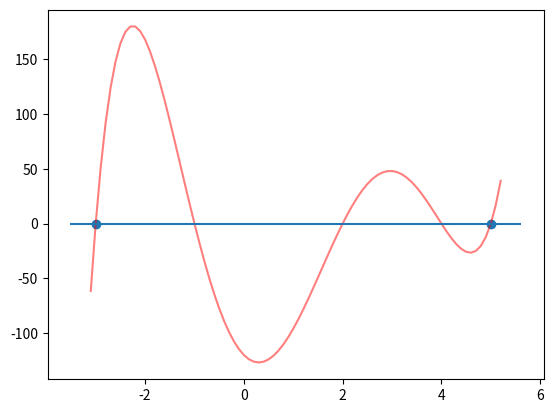
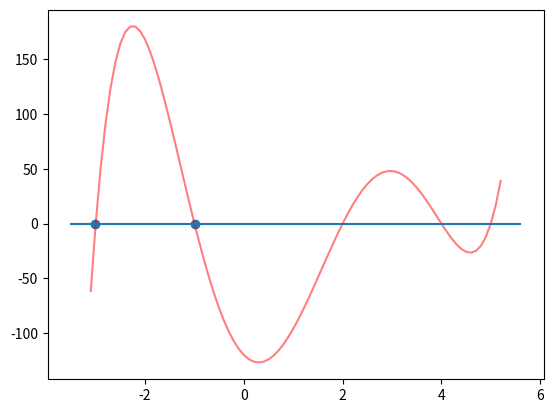
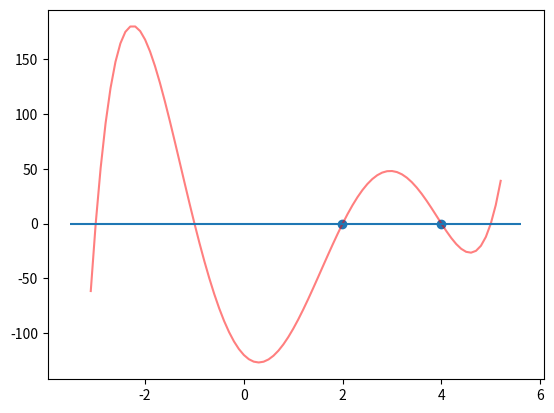
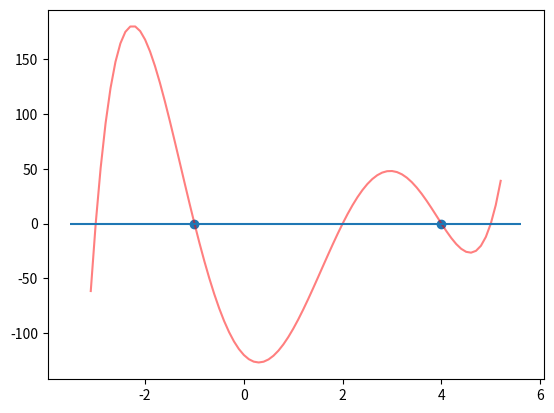
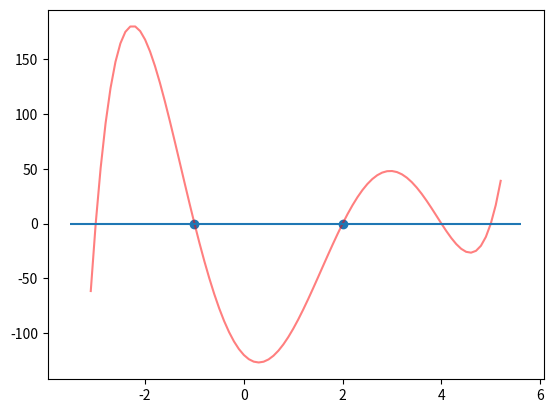

Reproduce these figures in Python, in order.
# -*- coding: utf-8 -*-
"""
Created on Sat Sep 30 11:50:13 2017

[redacted]
"""

import numpy as np
import matplotlib.pyplot as plt

def f(x):
    return (x+1)*(x-4)*(x-5)*(x+3)*(x-2)
    
def f1(x):
    return x**5-7*x**4-3*x**3+79*x**2-46*x-120

a=[1,-7,-3,79,-46,-120]
aa=[1,-3.5,2.75,2.125,-3.875,1.25]

def Beers(a,r=-1,s=-1):
    for g in range(50):
        b=[]
        for i,v in enumerate(a):
            if i==0:
                b.append(v)
            elif i==1:
                b.append(v+r*b[-1])
            else:
                b.append(v+r*b[-1]+s*b[-2])
        
        b0=b[-1]
        b1=b[-2]
        c=[]
        for i,v in enumerate(b):
            if i==0:
                c.append(v)
            elif i==1:
                c.append(v+r*c[-1])
            else:
                c.append(v+r*c[-1]+s*c[-2])
        
        c1=c[-2]
        c2=c[-3]
        c3=c[-4]
        rs=np.matrix([[c2,c3],[c1,c2]]).I*\
                     np.matrix([[-b1],[-b0]])
        dr=rs[0]
        ds=rs[1]
        if (abs(dr/r)<0.01)and(abs(ds/s)<0.01):
            break
        r=r+dr
        s=s+ds
        r=r.min()
        s=s.min()
    return((r+(r**2+4*s)**0.5)/2,\
            (r-(r**2+4*s)**0.5)/2)
        

x1,x2=Beers(a,2,15)
print(x1,x2)

plt.figure()
x_range=np.arange(-3.1,5.3,0.1)
plt.plot(x_range,f1(x_range),'r',alpha=0.5)
plt.hlines(0,plt.xlim()[0],plt.xlim()[1])
plt.scatter([x1,x2],[0,0])
plt.show()

plt.figure()
x1,x2=Beers(a,-4.1,-3.2)
print(x1,x2)
x_range=np.arange(-3.1,5.3,0.1)
plt.plot(x_range,f1(x_range),'r',alpha=0.5)
plt.hlines(0,plt.xlim()[0],plt.xlim()[1])
plt.scatter([x1,x2],[0,0])
plt.show()

plt.figure()
x1,x2=Beers(a,6.1,-8.2)
print(x1,x2)
x_range=np.arange(-3.1,5.3,0.1)
plt.plot(x_range,f1(x_range),'r',alpha=0.5)
plt.hlines(0,plt.xlim()[0],plt.xlim()[1])
plt.scatter([x1,x2],[0,0])
plt.show()

plt.figure()
x1,x2=Beers(a,3,4)
print(x1,x2)
x_range=np.arange(-3.1,5.3,0.1)
plt.plot(x_range,f1(x_range),'r',alpha=0.5)
plt.hlines(0,plt.xlim()[0],plt.xlim()[1])
plt.scatter([x1,x2],[0,0])
plt.show()

plt.figure()
x1,x2=Beers(a,1,2)
print(x1,x2)
x_range=np.arange(-3.1,5.3,0.1)
plt.plot(x_range,f1(x_range),'r',alpha=0.5)
plt.hlines(0,plt.xlim()[0],plt.xlim()[1])
plt.scatter([x1,x2],[0,0])
plt.show()